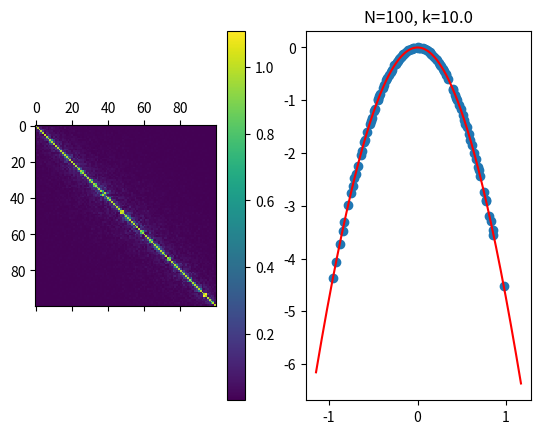

Here is the Python script that generated this plot:
import numpy as np
import matplotlib.pyplot as plt
from bisect import bisect
import scipy.stats as st
from scipy.integrate import quad
from scipy.optimize import minimize

#==================================PARAMETERS==========================================
large_width = 400
np.set_printoptions(linewidth=large_width, precision=2)

N = 100

#PUNKKLA
kmin =10
kmax =10
#PUNKLA
ksteps = int((kmax - kmin) * 4 + 1)

steps = 1
evalsSteps = 0
dt = 1/5000
noiseVarianceBase = 100

#===========================EIGENVALUES_&_EIGENVECTORS==================================

def Eigens():
    M = np.random.normal(0, 1/2, (N,N)) + 1j * np.random.normal(0, 1/2, (N,N))                          
    M = ( M + M.conj().T ) / 2                                                                          
    (evals, evecs) = np.linalg.eigh(M)                                                                  
    evals = (evals/np.sqrt(N)).copy()                                                                 
    return (evals, evecs)

#================================AUXILIARY_FUNCTIONS====================================

def V(x, k):
    return x**4/4 - k*x**2/2

def Vd(x, k):
    return x*x*x - k*x

def Vdd(x, k):
    return 0*x

def negLogProb(N, data):
    n = len(data)
    if N <= 0:  # To ensure N remains positive during optimization
        return np.inf
    return -n * np.log(N) + N * np.sum(data)

class PorterThomas(st.rv_continuous):
    def _pdf(self, x, M):
        return M * np.exp(-M * x)
    
    def _argcheck(self, M):
        check = M >= 0
        return check

#================================EVOLUTION_FUNCTIONS=====================================

def EigensEvolution(evals, evecs, steps, k):
    W = np.zeros((N,N), dtype=complex)
    D = np.zeros((N,N), dtype=float)

    for t in range(steps):
        
        #PUNKLA
        noiseVariance = noiseVarianceBase * 0.35
        #PUNKLA
        
        if t % 10000 == 0:
            print(t)
           
        try:
            W = (np.random.normal(0, noiseVariance, (N,N)) + 1j * np.random.normal(0, noiseVariance, (N,N)))/np.sqrt(2)
            W = ( W + W.conj().T ) / 2
            
            D = evals[:, np.newaxis] - evals
            D += np.identity(N)
            D = np.reciprocal(D)
            np.fill_diagonal(D, 0)

            tmp = - Vd(evals, k) * dt + dt * 2 * np.sum(D, axis=1)/N + dt * W.diagonal().real
            if(np.any(np.isnan(tmp)) or np.any(np.isinf(tmp))):
                raise ValueError('Nan or Inf')
            evals += tmp
            evecs += - ( np.multiply( evecs, Vdd(evals,k) + np.sum( np.multiply(D,D), axis=1 ) / (2*N) ) + np.matmul(evecs, np.multiply(W,D) ) ) * dt
        except ValueError:
           print('Nan or Inf')
           t = t-1
           continue

#check if evals is sorted, if not sorts evals and evecs by evals
        if np.all(evals[:-1] <= evals[1:]) == False:
            evecs = np.array([x for _, x in sorted(zip(evals, evecs))])             
            evals = np.sort(evals)
        # evecs, _ = np.linalg.qr(evecs)
        print('\nevecs:\n',evecs)
        print('\nOne:\n',np.matmul(evecs, np.conj(np.transpose(evecs))).diagonal().real)

    return (evals, evecs)

def EvalsEvolution(evals, evalsSteps, k):
    noiseVariance = 0
    for t in range(evalsSteps):
        dB = np.random.normal(0, noiseVariance, N)
        D = evals[:, np.newaxis] - evals
        D = np.reciprocal(D, where= np.isclose(D,0) == False)
        evals += - Vd(evals, k) * dt + dt * 2 * np.sum(D, axis=1)/N + dt * dB/np.sqrt(N)
    return evals
#============================STATISTICAL_ANALYSIS_FUNCTIONS============================

def PorterThomasFit(evals, evecs):
    n = bisect(evals, 0)
    diag1 = np.square( np.abs(evecs[0:n, 0:n]) ).ravel()
    diag2 = np.square( np.abs(evecs[n:N, n:N]) ).ravel()
    offur = np.square( np.abs(evecs[0:n, n:N]) ).ravel()
    offdl = np.square( np.abs(evecs[n:N, 0:n]) ).ravel()

    diag = np.concatenate((diag1, diag2))
    offd = np.concatenate((offur, offdl))

    porterThomas = PorterThomas(name='Porter-Thomas', a=1e-14, b=1e14)
    N1 = porterThomas.fit(diag, N, floc=0, fscale=1)
    N2 = porterThomas.fit(offd, N, floc=0, fscale=1)
    print('PT_diag={}, PD_offd={}'.format(N1[0], N2[0]))

    initialGuess = N
    diagRes = minimize(negLogProb, initialGuess, args=(diag,), bounds=[(1e-14, None)])
    diagHessianInv = diagRes.hess_inv.todense()
    N1n = diagRes.x[0]
    N1_error = np.sqrt(np.diag(diagHessianInv))[0]
    
    offdRes = minimize(negLogProb, initialGuess, args=(offd,), bounds=[(1e-14, None)])
    offdHessianInv = offdRes.hess_inv.todense()
    N2n = offdRes.x[0]
    N2_error = np.sqrt(np.diag(offdHessianInv))[0]

    print('PT_diag={} pm {}, PD_offd={} pm {}'.format(N1n, N1_error, N2n, N2_error))
    
    return 0   
    

#==================================PLOT_FUNCTIONS======================================

def GaussProfile(x):
    ret = 0
    for t in evals:
        ret += np.exp(-(x - t)**2 * N**2/2) / np.sqrt(2 * np.pi)
    return ret

def EigensPlot(evals, evecs, title):
    rez = np.abs(evecs)

    fig,ax = plt.subplots(1,2)
    cax = ax[0].matshow(rez)


    # gaussNorm = quad(GaussProfile, -np.inf, np.inf)[0]
    x = np.linspace(evals[0] * 1.2, evals[N-1] * 1.2,  1001)
    ax[1].plot(x, V(x, k), color='red')    
    ax[1].scatter(evals, [V(x, k) for x in evals])
    ax[1].set_title(title)

    fig.colorbar(cax)

def EvecsPlot(evecs):
    print(np.shape(evecs))
    rez = np.abs(evecs)

    fig,ax = plt.subplots(1,1)
    cax = ax.matshow(rez)
    fig.colorbar(cax)
    

#==================================MAIN============================================

krange = np.linspace(kmin, kmax, ksteps)
print(krange)

for i in krange:
    k = i
    print(k,':', end=' ')
    evals, _ = Eigens()
    evals.sort()
    evecs = np.identity(N, dtype=complex)

    evals = EvalsEvolution(evals, evalsSteps, k)
    evals.sort()
    evals, evecs = EigensEvolution(evals, evecs, steps, k)

    PorterThomasFit(evals, evecs)
EigensPlot(evals, evecs, 'N={}, k={}'.format(N,k))
plt.show()
